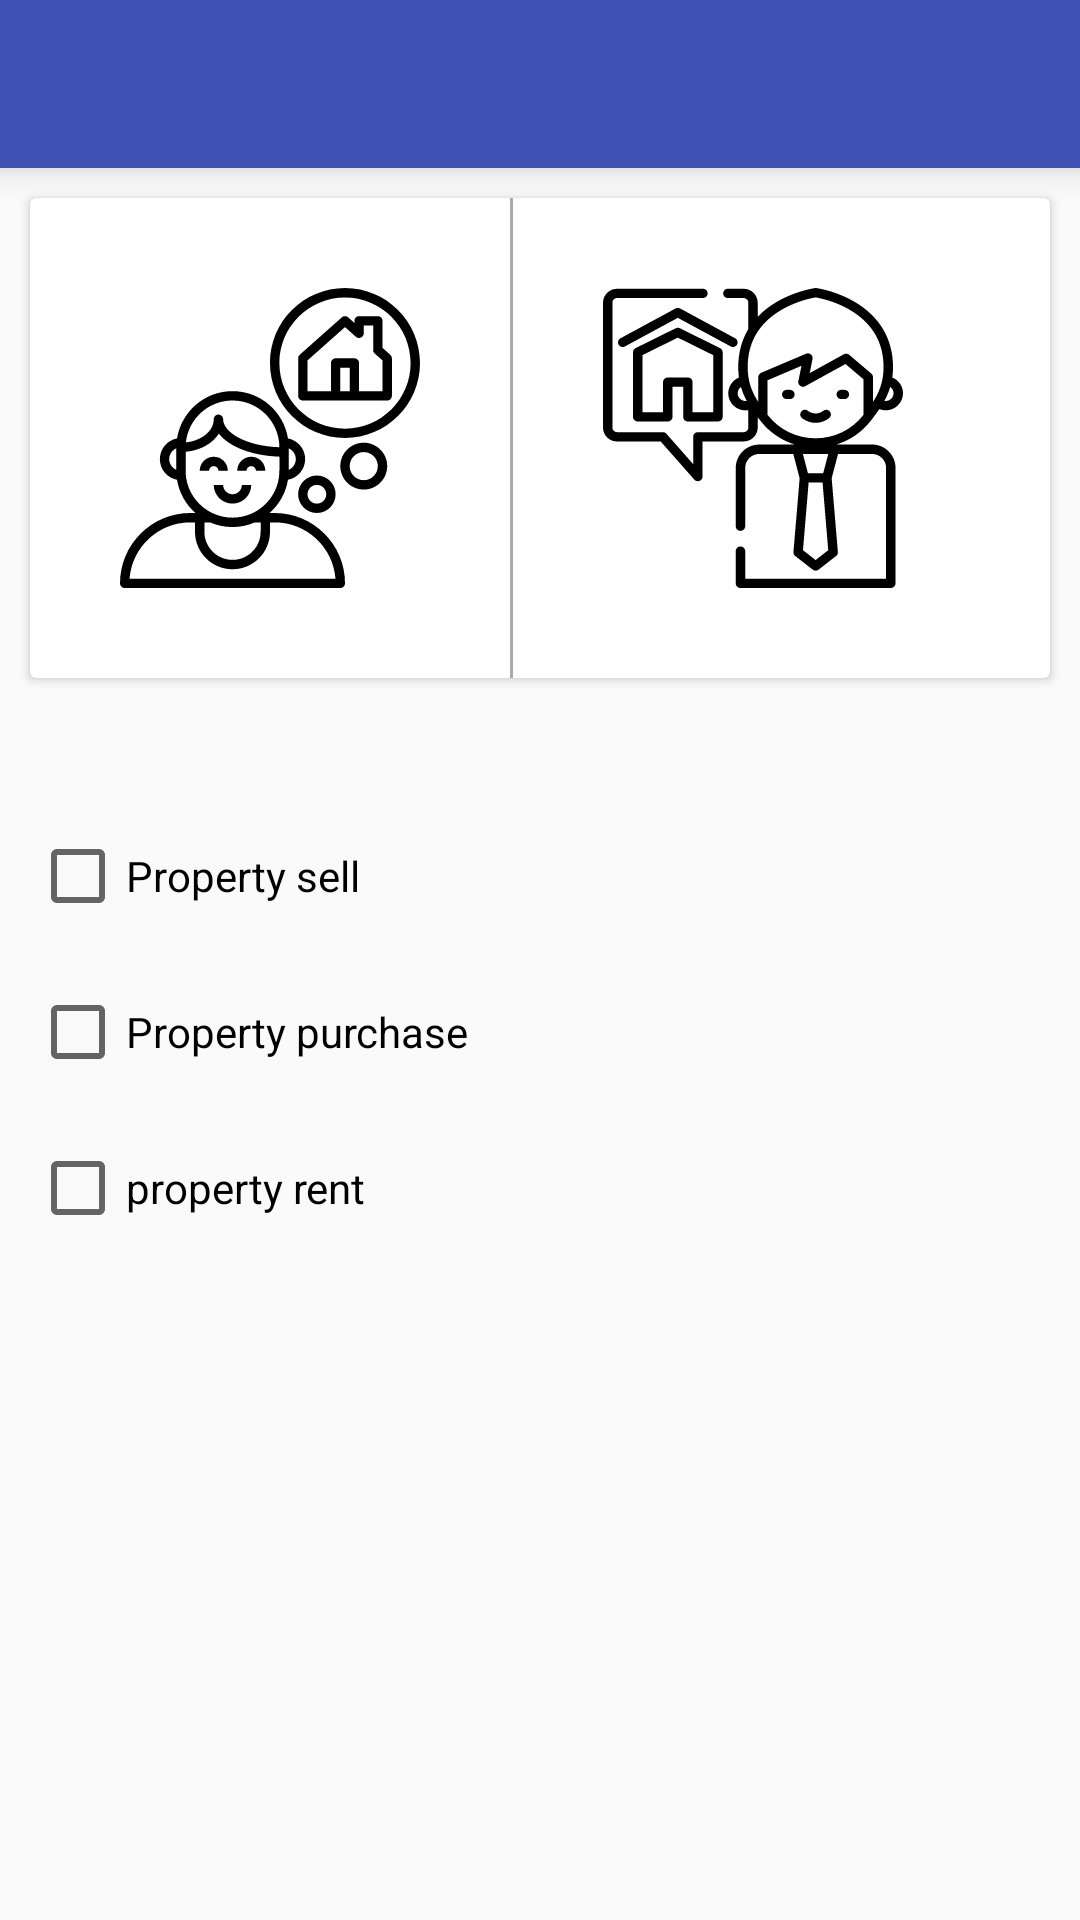

Layout XML and referenced resources for this Android screen:
<!-- AndroidManifest.xml: application theme AppTheme -->
<!-- res/layout/activity_settings.xml -->
<?xml version="1.0" encoding="utf-8"?>
<RelativeLayout
    xmlns:android="http://schemas.android.com/apk/res/android"
    xmlns:app="http://schemas.android.com/apk/res-auto"
    xmlns:tools="http://schemas.android.com/tools"
    android:layout_width="match_parent"
    android:layout_height="match_parent"
    android:id="@+id/rootlayout"
    tools:context=".settings.SettingsActivity">

    <android.support.v7.widget.Toolbar
        android:id="@+id/toolbar"
        android:layout_width="match_parent"
        android:background="@color/colorPrimary"
        android:layout_height="?attr/actionBarSize"
        android:theme="@style/MyToolbarTheme"
        android:elevation="7dp"/>
    <android.support.v7.widget.CardView
        android:layout_below="@+id/toolbar"
        android:id="@+id/cardView"
        android:layout_width="match_parent"
        android:layout_height="wrap_content"
        android:layout_margin="@dimen/padding_medium_10dp"
        android:elevation="@dimen/txt_size_normal_8">

    <LinearLayout

        android:layout_width="match_parent"
        android:layout_height="wrap_content"
        android:orientation="horizontal">
        <ImageView
            android:elevation="@dimen/padding_medium_10dp"
            android:layout_width="120dp"
            android:layout_height="120dp"
            android:id="@+id/buyer"
            android:padding="@dimen/padding_medium_10dp"
            android:src="@drawable/ic_buyer"
            android:layout_margin="@dimen/padding_extra_large_20"/>
        <View
            android:layout_width="1dp"
            android:layout_height="match_parent"
            android:background="@android:color/darker_gray"/>

     
        <ImageView
            android:elevation="@dimen/padding_medium_10dp"
            android:layout_width="120dp"
            android:layout_height="120dp"
            android:padding="@dimen/padding_medium_10dp"
            android:id="@+id/seller"
            android:src="@drawable/ic_agent"
            android:layout_margin="@dimen/padding_extra_large_20"/>

    </LinearLayout>
    </android.support.v7.widget.CardView>
    <LinearLayout
        android:id="@+id/linearCheckbox"
        android:layout_below="@+id/cardView"
        android:layout_marginTop="@dimen/padding_too_large_30"
        android:orientation="vertical"
        android:layout_width="match_parent"
        android:layout_height="wrap_content">
        <CheckBox
            android:id="@+id/typeSell"
            android:layout_margin="@dimen/padding_medium_10dp"
            android:layout_width="wrap_content"
            android:layout_height="wrap_content"
            android:text="Property sell"
            />
        <CheckBox
            android:id="@+id/typePurchase"
            android:layout_margin="@dimen/padding_medium_10dp"
            android:layout_width="wrap_content"
            android:layout_height="wrap_content"
            android:text="Property purchase"
            />
        <CheckBox
            android:id="@+id/typeRent"
            android:layout_margin="@dimen/padding_medium_10dp"
            android:layout_width="wrap_content"
            android:layout_height="wrap_content"
            android:text="property rent"
            />

    </LinearLayout>

    <android.support.design.widget.FloatingActionButton
        android:layout_below="@+id/linearCheckbox"
        android:id="@+id/floatingActionButton"
        android:layout_width="100dp"
        android:layout_height="100dp"
        android:layout_margin="16dp"
        android:elevation="80dp"
        android:src="@drawable/ic_plus"
        android:visibility="gone"
        app:layout_anchorGravity="bottom|left"/>




</RelativeLayout>
<!-- resources referenced by this layout -->
<resources>
  <color name="colorAccent">#FF4081</color>
  <color name="colorPrimary">#3F51B5</color>
  <dimen name="padding_extra_large_20">20dp</dimen>
  <dimen name="padding_medium_10dp">10dp</dimen>
  <dimen name="padding_too_large_30">30dp</dimen>
  <dimen name="txt_size_normal_8">8sp</dimen>
  <!-- drawable ic_agent: vector/xml drawable (drawable, 3849 chars, omitted) -->
  <!-- drawable ic_buyer: vector/xml drawable (drawable, 3426 chars, omitted) -->
  <style name="MyToolbarTheme" parent="ThemeOverlay.AppCompat.Light">
  
          <item name="android:textColorPrimary">@android:color/white</item>  
          <item name="android:textColorSecondary">@android:color/white</item>
      </style>
  <style name="AppTheme" parent="Theme.AppCompat.Light.NoActionBar">
          
          <item name="colorPrimary">@color/colorPrimary</item>
          <item name="colorPrimaryDark">@color/colorPrimaryDark</item>
          <item name="colorAccent">@color/colorAccent</item>
          <item name="android:statusBarColor">@android:color/transparent</item>
          
         
      </style>
  <color name="colorPrimaryDark">#303F9F</color>
</resources>
